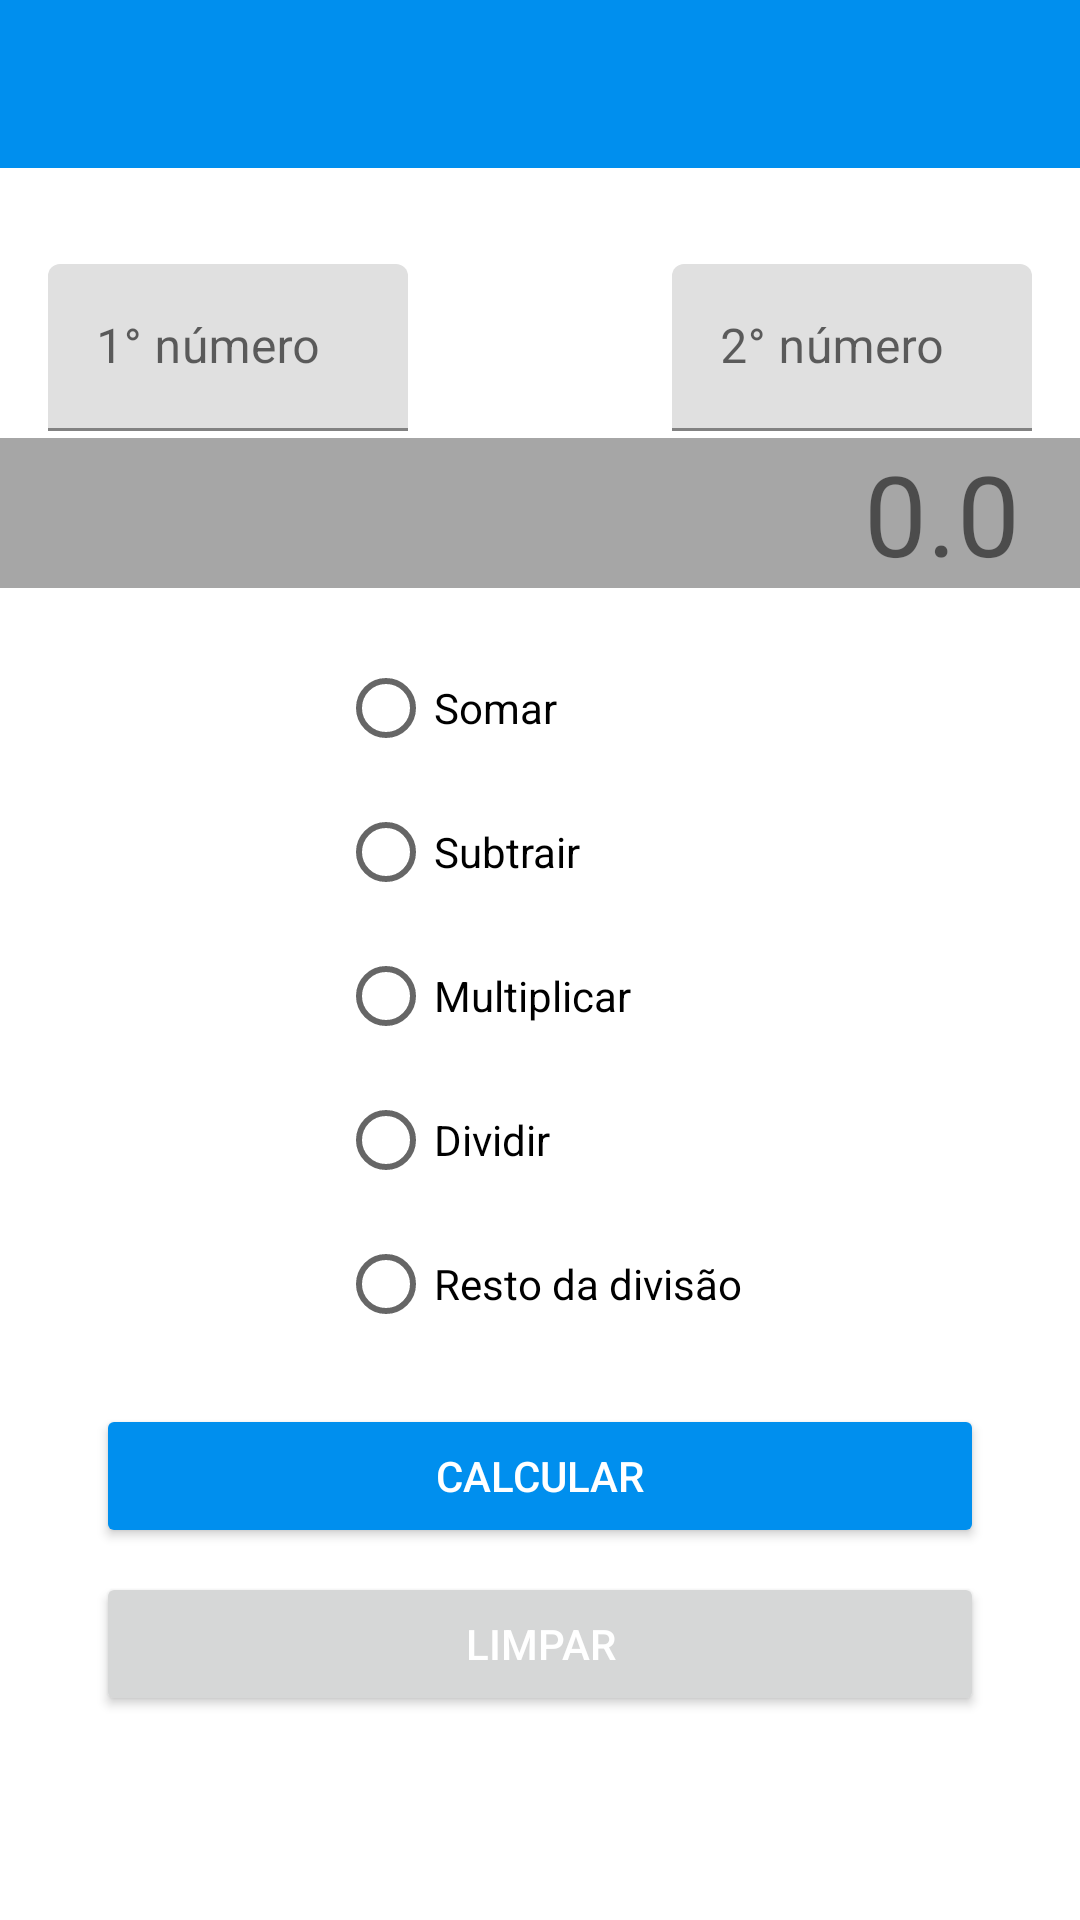

Here is an Android app screen rendered from its layout file. Give the layout XML and the strings, colors and styles it references.
<!-- AndroidManifest.xml: application theme Theme.Calculadora -->
<!-- res/layout/activity_main.xml -->
<?xml version="1.0" encoding="utf-8"?>
<androidx.constraintlayout.widget.ConstraintLayout xmlns:android="http://schemas.android.com/apk/res/android"
    xmlns:app="http://schemas.android.com/apk/res-auto"
    xmlns:tools="http://schemas.android.com/tools"
    android:layout_width="match_parent"
    android:layout_height="match_parent"
    tools:context=".activity.MainActivity">

    <androidx.appcompat.widget.Toolbar
        android:id="@+id/toolbar"
        android:layout_width="match_parent"
        android:layout_height="wrap_content"
        android:background="?attr/colorPrimary"
        android:minHeight="?attr/actionBarSize"
        android:theme="?attr/actionBarTheme"
        app:layout_constraintEnd_toEndOf="parent"
        app:layout_constraintStart_toStartOf="parent"
        app:layout_constraintTop_toTopOf="parent" />

    <com.google.android.material.textfield.TextInputLayout
        android:id="@+id/textinput1"
        android:layout_width="120dp"
        android:layout_height="wrap_content"
        android:layout_marginStart="16dp"
        android:layout_marginTop="32dp"
        android:hint="1° número"
        app:layout_constraintStart_toStartOf="parent"
        app:layout_constraintTop_toBottomOf="@id/toolbar">

        <com.google.android.material.textfield.TextInputEditText
            android:id="@+id/txtValor1"
            android:layout_width="match_parent"
            android:layout_height="wrap_content"
            android:inputType="numberDecimal"
            app:textInputLayoutFocusedRectEnabled="false" />
    </com.google.android.material.textfield.TextInputLayout>

    <com.google.android.material.textfield.TextInputLayout
        android:id="@+id/textInputLayout"
        android:layout_width="120dp"
        android:layout_height="wrap_content"
        android:layout_marginTop="32dp"
        android:layout_marginEnd="16dp"
        android:hint="2° número"
        app:layout_constraintEnd_toEndOf="parent"
        app:layout_constraintTop_toBottomOf="@id/toolbar">

        <com.google.android.material.textfield.TextInputEditText
            android:id="@+id/txtValor2"
            android:layout_width="match_parent"
            android:layout_height="wrap_content"
            android:inputType="numberDecimal"
            app:textInputLayoutFocusedRectEnabled="false" />
    </com.google.android.material.textfield.TextInputLayout>

    <ImageView
        android:id="@+id/imgOperacao"
        android:layout_width="30dp"
        android:layout_height="30dp"
        android:layout_marginStart="16dp"
        android:layout_marginTop="44dp"
        android:layout_marginEnd="16dp"
        app:layout_constraintEnd_toStartOf="@+id/textInputLayout"
        app:layout_constraintHorizontal_bias="0.493"
        app:layout_constraintStart_toEndOf="@+id/textinput1"
        app:layout_constraintTop_toBottomOf="@+id/toolbar" />

    <TextView
        android:id="@+id/lblResultado"
        android:layout_width="0dp"
        android:layout_height="50dp"
        android:layout_marginTop="16dp"
        android:autoSizeMaxTextSize="100sp"
        android:autoSizeMinTextSize="12sp"
        android:background="@color/bg_resultado"
        android:gravity="end"
        android:paddingStart="10dp"
        android:paddingEnd="20dp"
        android:text="0.0"
        app:autoSizeTextType="uniform"
        app:layout_constraintBottom_toTopOf="@+id/radioGroup"
        app:layout_constraintEnd_toEndOf="parent"
        app:layout_constraintHorizontal_bias="0.0"
        app:layout_constraintStart_toStartOf="parent"
        app:layout_constraintTop_toBottomOf="@+id/imgOperacao"
        app:layout_constraintVertical_bias="1.0" />

    <RadioGroup
        android:id="@+id/radioGroup"
        android:layout_width="wrap_content"
        android:layout_height="wrap_content"
        android:layout_marginTop="16dp"
        app:layout_constraintEnd_toEndOf="parent"
        app:layout_constraintStart_toStartOf="parent"
        app:layout_constraintTop_toBottomOf="@id/lblResultado">

        <RadioButton
            android:id="@+id/optSoma"
            android:layout_width="match_parent"
            android:layout_height="wrap_content"
            android:text="@string/somar" />

        <RadioButton
            android:id="@+id/optSubtrai"
            android:layout_width="match_parent"
            android:layout_height="wrap_content"
            android:text="@string/subtrair" />

        <RadioButton
            android:id="@+id/optMultiplica"
            android:layout_width="match_parent"
            android:layout_height="wrap_content"
            android:text="@string/multiplicar" />

        <RadioButton
            android:id="@+id/optDivide"
            android:layout_width="match_parent"
            android:layout_height="wrap_content"
            android:text="@string/dividir" />

        <RadioButton
            android:id="@+id/optResto"
            android:layout_width="match_parent"
            android:layout_height="wrap_content"
            android:text="@string/resto" />
    </RadioGroup>

    <Button
        android:id="@+id/cmdCalcular"
        android:layout_width="0dp"
        android:layout_height="wrap_content"
        android:layout_marginStart="32dp"
        android:layout_marginTop="16dp"
        android:layout_marginEnd="32dp"
        android:text="@string/calcular"
        android:textColor="@color/white"
        app:backgroundTint="@color/appColor"
        app:layout_constraintEnd_toEndOf="parent"
        app:layout_constraintStart_toStartOf="parent"
        app:layout_constraintTop_toBottomOf="@+id/radioGroup" />

    <Button
        android:id="@+id/cmdLimpar"
        android:layout_width="0dp"
        android:layout_height="wrap_content"
        android:layout_marginStart="32dp"
        android:layout_marginTop="8dp"
        android:layout_marginEnd="32dp"
        android:text="@string/limpar"
        android:textColor="@color/white"
        app:layout_constraintEnd_toEndOf="parent"
        app:layout_constraintStart_toStartOf="parent"
        app:layout_constraintTop_toBottomOf="@+id/cmdCalcular" />

</androidx.constraintlayout.widget.ConstraintLayout>
<!-- resources referenced by this layout -->
<resources>
  <color name="appColor">#008FEE</color>
  <color name="bg_resultado">#59000000</color>
  <color name="white">#FFFFFFFF</color>
  <string name="calcular">Calcular</string>
  <string name="dividir">Dividir</string>
  <string name="limpar">Limpar</string>
  <string name="multiplicar">Multiplicar</string>
  <string name="resto">Resto da divisão</string>
  <string name="somar">Somar</string>
  <string name="subtrair">Subtrair</string>
  <style name="Theme.Calculadora" parent="Theme.MaterialComponents.DayNight.NoActionBar">
          
          <item name="colorPrimary">@color/appColor</item>
          <item name="colorPrimaryVariant">@color/appColorDark</item>
          <item name="colorOnPrimary">@color/white</item>
          
          <item name="colorSecondary">@color/appSecondaryColor</item>
          <item name="colorSecondaryVariant">@color/teal_700</item>
          <item name="colorOnSecondary">@color/black</item>
          
          <item name="android:statusBarColor" tools:targetApi="l">?attr/colorPrimaryVariant</item>
          
      </style>
  <color name="appColorDark">#026DB5</color>
  <color name="appSecondaryColor">#008FEE</color>
  <color name="teal_700">#FF018786</color>
  <color name="black">#FF000000</color>
</resources>
